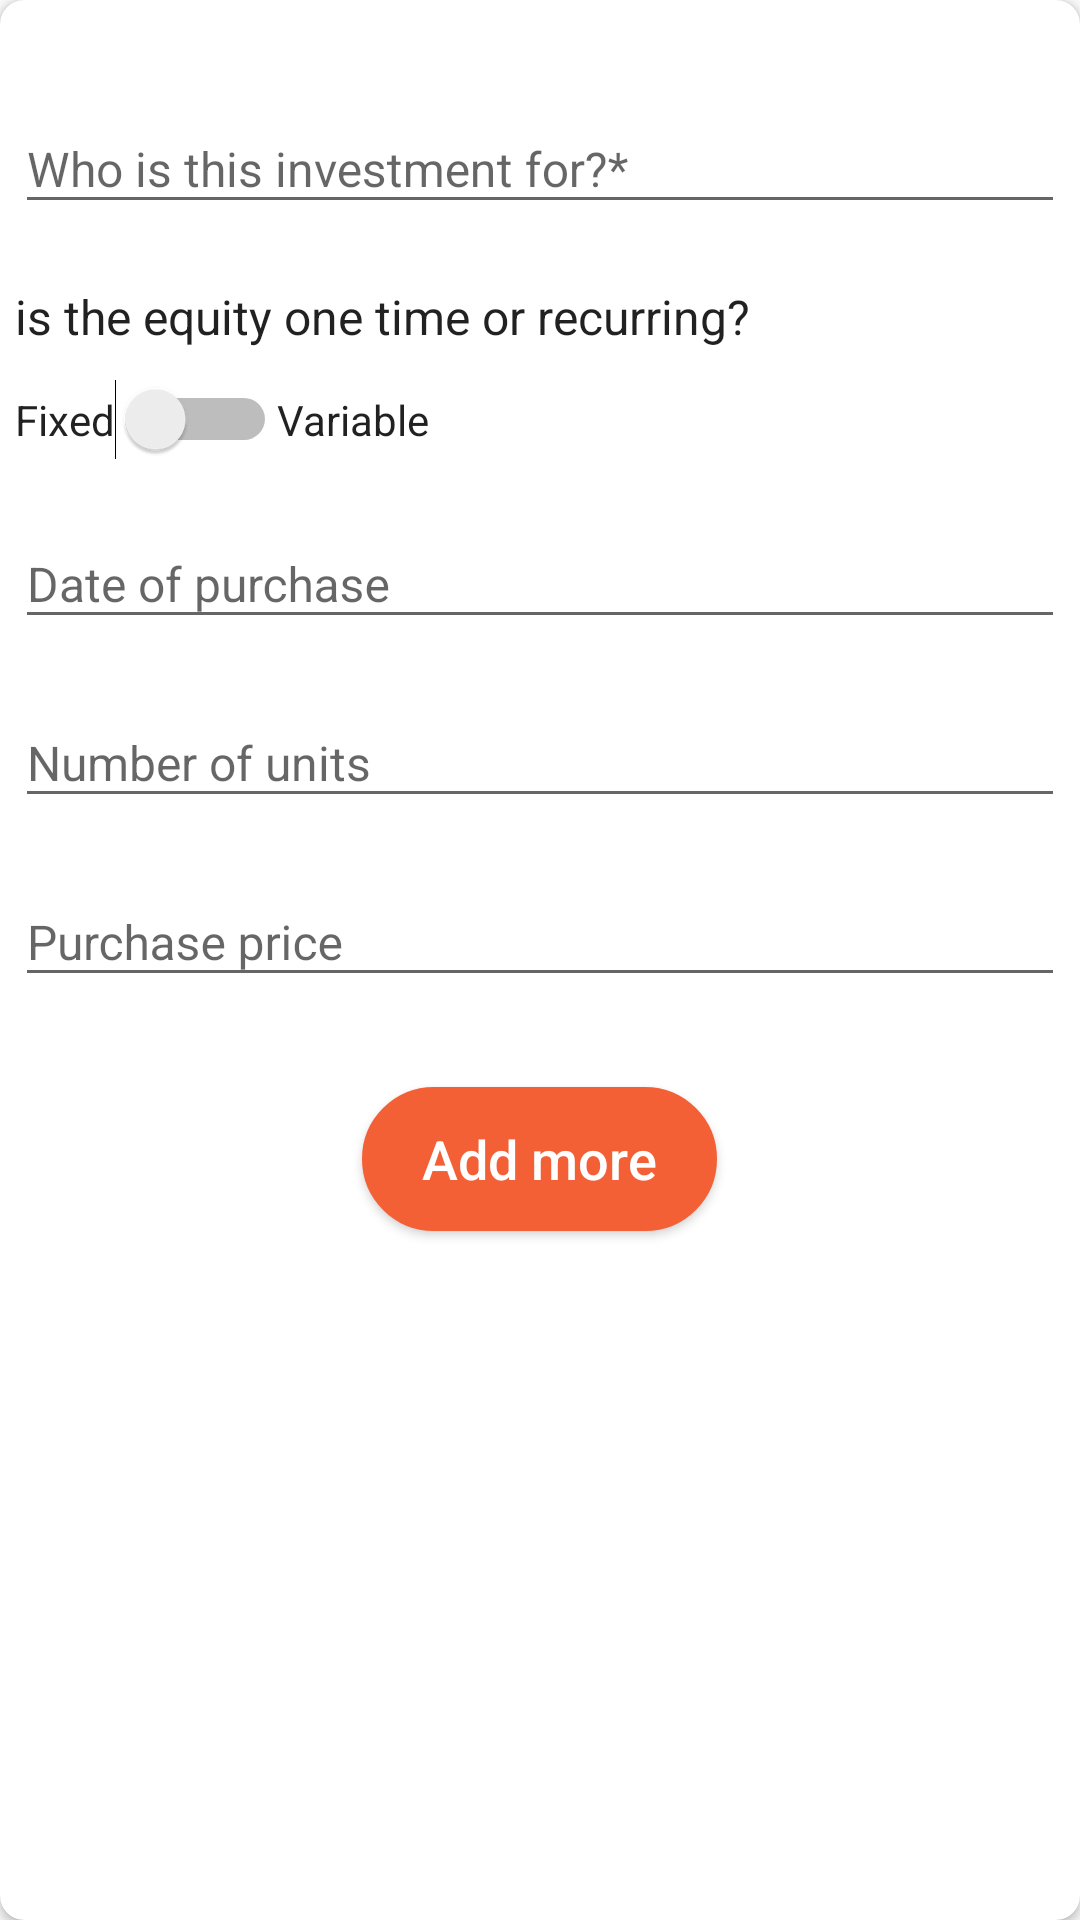

Reconstruct the res/layout file that produces this screen, plus the resources it refers to.
<!-- AndroidManifest.xml: application theme AppTheme -->
<!-- res/layout/fragment_tab.xml -->
<?xml version="1.0" encoding="utf-8"?>
<RelativeLayout xmlns:android="http://schemas.android.com/apk/res/android"
    xmlns:app="http://schemas.android.com/apk/res-auto"
    xmlns:tools="http://schemas.android.com/tools"
    android:orientation="vertical"
    android:layout_width="match_parent"
    android:layout_height="match_parent"
    >

    <androidx.cardview.widget.CardView
        android:id="@+id/card_view"
        android:layout_width="match_parent"
        android:layout_height="match_parent"
        app:cardElevation="2dp"
        app:cardCornerRadius="8dp"
        >
<LinearLayout
    android:layout_width="match_parent"
    android:layout_height="match_parent"
    android:orientation="vertical"
    android:padding="5dp"
    >
    <com.google.android.material.textfield.TextInputLayout
        android:id="@+id/filledTextField"
        android:layout_width="match_parent"
        android:layout_height="wrap_content"
        android:layout_marginTop="20dp"
        android:hint="Who is this investment for?*">

        <com.google.android.material.textfield.TextInputEditText
            android:layout_width="match_parent"
            android:layout_height="wrap_content"
            android:textSize="16sp"
            android:inputType="text"
            />

    </com.google.android.material.textfield.TextInputLayout>

    <TextView
        android:layout_width="wrap_content"
        android:layout_height="wrap_content"
        android:layout_centerHorizontal="true"
        android:layout_centerVertical="true"
        android:layout_marginTop="20dp"
        android:textSize="16sp"
        android:text="is the equity one time or recurring?"
        android:textAppearance="@style/Base.TextAppearance.AppCompat.Large" />

    <LinearLayout
        android:layout_width="match_parent"
        android:layout_height="wrap_content"
        android:orientation="horizontal"
        android:layout_marginTop="10dp"
        >
        <TextView
            android:layout_width="wrap_content"
            android:layout_height="wrap_content"
            android:layout_centerHorizontal="true"
            android:layout_centerVertical="true"
            android:text="Fixed"
            android:textSize="14sp"
            android:textAppearance="@style/Base.TextAppearance.AppCompat.Large" />
    <Switch
        android:id="@+id/switch1"
        android:layout_width="wrap_content"
        android:layout_height="wrap_content"
         />

        <TextView
            android:layout_width="wrap_content"
            android:layout_height="wrap_content"
            android:layout_centerHorizontal="true"
            android:layout_centerVertical="true"
            android:text="Variable"
            android:textSize="14sp"
            android:textAppearance="@style/Base.TextAppearance.AppCompat.Large" />
    </LinearLayout>

    <com.google.android.material.textfield.TextInputLayout
        android:layout_width="match_parent"
        android:layout_height="wrap_content"
        android:hint="Date of purchase"
        android:layout_marginTop="10dp"
        >

        <com.google.android.material.textfield.TextInputEditText
            android:layout_width="match_parent"
            android:layout_height="wrap_content"
            android:textSize="16sp"
            android:inputType="date"
            />

    </com.google.android.material.textfield.TextInputLayout>

    <com.google.android.material.textfield.TextInputLayout
        android:layout_width="match_parent"
        android:layout_height="wrap_content"
        android:hint="Number of units"
        android:layout_marginTop="10dp"
        >

        <com.google.android.material.textfield.TextInputEditText
            android:layout_width="match_parent"
            android:layout_height="wrap_content"
            android:textSize="16sp"
            android:inputType="number"
            />

    </com.google.android.material.textfield.TextInputLayout>


    <com.google.android.material.textfield.TextInputLayout
        android:layout_width="match_parent"
        android:layout_height="wrap_content"
        android:hint="Purchase price"
        android:layout_marginTop="10dp"
        >

        <com.google.android.material.textfield.TextInputEditText
            android:layout_width="match_parent"
            android:layout_height="wrap_content"
            android:textSize="16sp"
            android:inputType="number"
            />

    </com.google.android.material.textfield.TextInputLayout>

    <Button
        android:layout_width="wrap_content"
        android:layout_height="wrap_content"
        android:text="Add more"
        android:textSize="18dp"
        android:paddingTop="10dp"
        android:paddingBottom="10dp"
        android:paddingLeft="20dp"
        android:paddingRight="20dp"
        android:textColor="#ffffff"
        android:layout_marginTop="30dp"
        android:textAllCaps="false"
        android:layout_gravity="center_horizontal"
        android:background="@drawable/buttonselected"
        />
</LinearLayout>
    </androidx.cardview.widget.CardView>

</RelativeLayout>
<!-- resources referenced by this layout -->
<resources>
  <!-- drawable buttonselected (drawable-v24) -->
  <?xml version="1.0" encoding="utf-8"?>
  <shape xmlns:android="http://schemas.android.com/apk/res/android"
      android:shape="rectangle">
      <corners
          android:radius="25dp"
          />
      <solid android:color="@color/maincolor" />
      <stroke
          android:width="1dp"
          android:color="@color/maincolor" />
  </shape>
  <style name="AppTheme" parent="Theme.AppCompat.Light.NoActionBar">
          
          <item name="colorPrimary">@color/colorPrimary</item>
          <item name="colorPrimaryDark">@color/colorPrimaryDark</item>
          <item name="colorAccent">@color/colorAccent</item>
      </style>
  <color name="maincolor">#F46036</color>
  <color name="colorPrimary">#6200EE</color>
  <color name="colorPrimaryDark">#3700B3</color>
  <color name="colorAccent">#03DAC5</color>
</resources>
